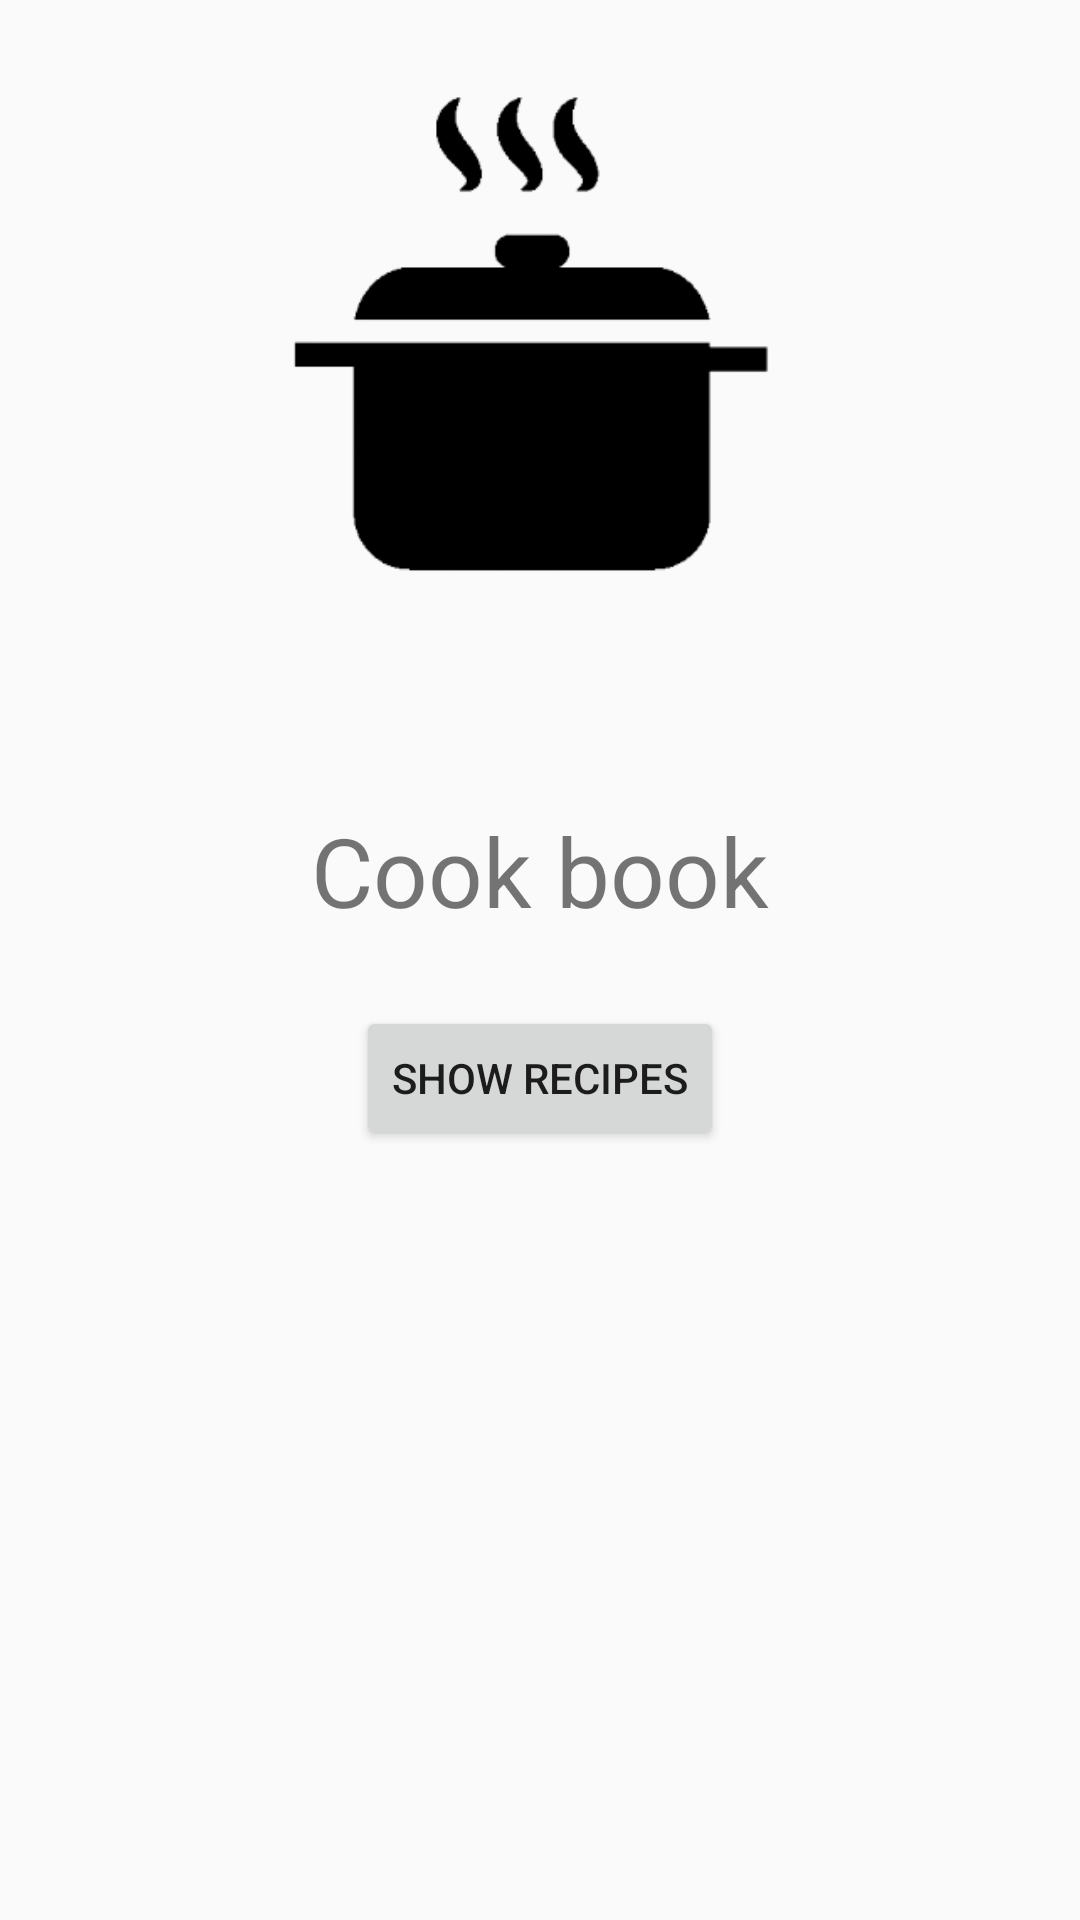

Here is an Android app screen rendered from its layout file. Give the layout XML and the strings, colors and styles it references.
<!-- AndroidManifest.xml: application theme Theme.Cookbook -->
<!-- res/layout/activity_main.xml -->
<?xml version="1.0" encoding="utf-8"?>
<androidx.constraintlayout.widget.ConstraintLayout xmlns:android="http://schemas.android.com/apk/res/android"
    xmlns:app="http://schemas.android.com/apk/res-auto"
    xmlns:tools="http://schemas.android.com/tools"
    android:layout_width="match_parent"
    android:layout_height="match_parent"
    tools:context=".MainActivity">

    <TextView
        android:id="@+id/textView"
        android:layout_width="wrap_content"
        android:layout_height="wrap_content"
        android:text="Cook book"
        android:textSize="32dp"
        app:layout_constraintBottom_toBottomOf="parent"
        app:layout_constraintEnd_toEndOf="parent"
        app:layout_constraintStart_toStartOf="parent"
        app:layout_constraintTop_toBottomOf="@+id/imageView"
        app:layout_constraintVertical_bias="0.08" />

    <ImageView
        android:id="@+id/imageView"
        android:layout_width="258dp"
        android:layout_height="240dp"
        android:layout_marginStart="76dp"
        android:layout_marginEnd="77dp"
        app:layout_constraintEnd_toEndOf="parent"
        app:layout_constraintStart_toStartOf="parent"
        app:layout_constraintTop_toTopOf="parent"
        app:srcCompat="@drawable/cookpot_removebg_preview" />

    <Button
        android:id="@+id/open_recipes_list"
        android:layout_width="wrap_content"
        android:layout_height="wrap_content"
        android:text="Show recipes"
        app:layout_constraintBottom_toBottomOf="parent"
        app:layout_constraintEnd_toEndOf="parent"
        app:layout_constraintStart_toStartOf="parent"
        app:layout_constraintTop_toBottomOf="@+id/textView"
        app:layout_constraintVertical_bias="0.084" />

</androidx.constraintlayout.widget.ConstraintLayout>
<!-- resources referenced by this layout -->
<resources>
  <!-- drawable cookpot_removebg_preview: png bitmap (drawable, 10510 bytes) -->
  <style name="Theme.Cookbook" parent="Theme.AppCompat.Light.DarkActionBar">
          
          <item name="colorPrimary">@color/purple_500</item>
          <item name="colorPrimaryDark">@color/purple_700</item>
          <item name="colorAccent">@color/teal_200</item>
          
      </style>
  <color name="purple_700">#FF3700B3</color>
  <color name="teal_200">#FF03DAC5</color>
  <!-- not gathered from this repository: default colours our renderer supplied (Android Studio template values) -->
  <color name="purple_500">#FF6200EE</color>
</resources>
